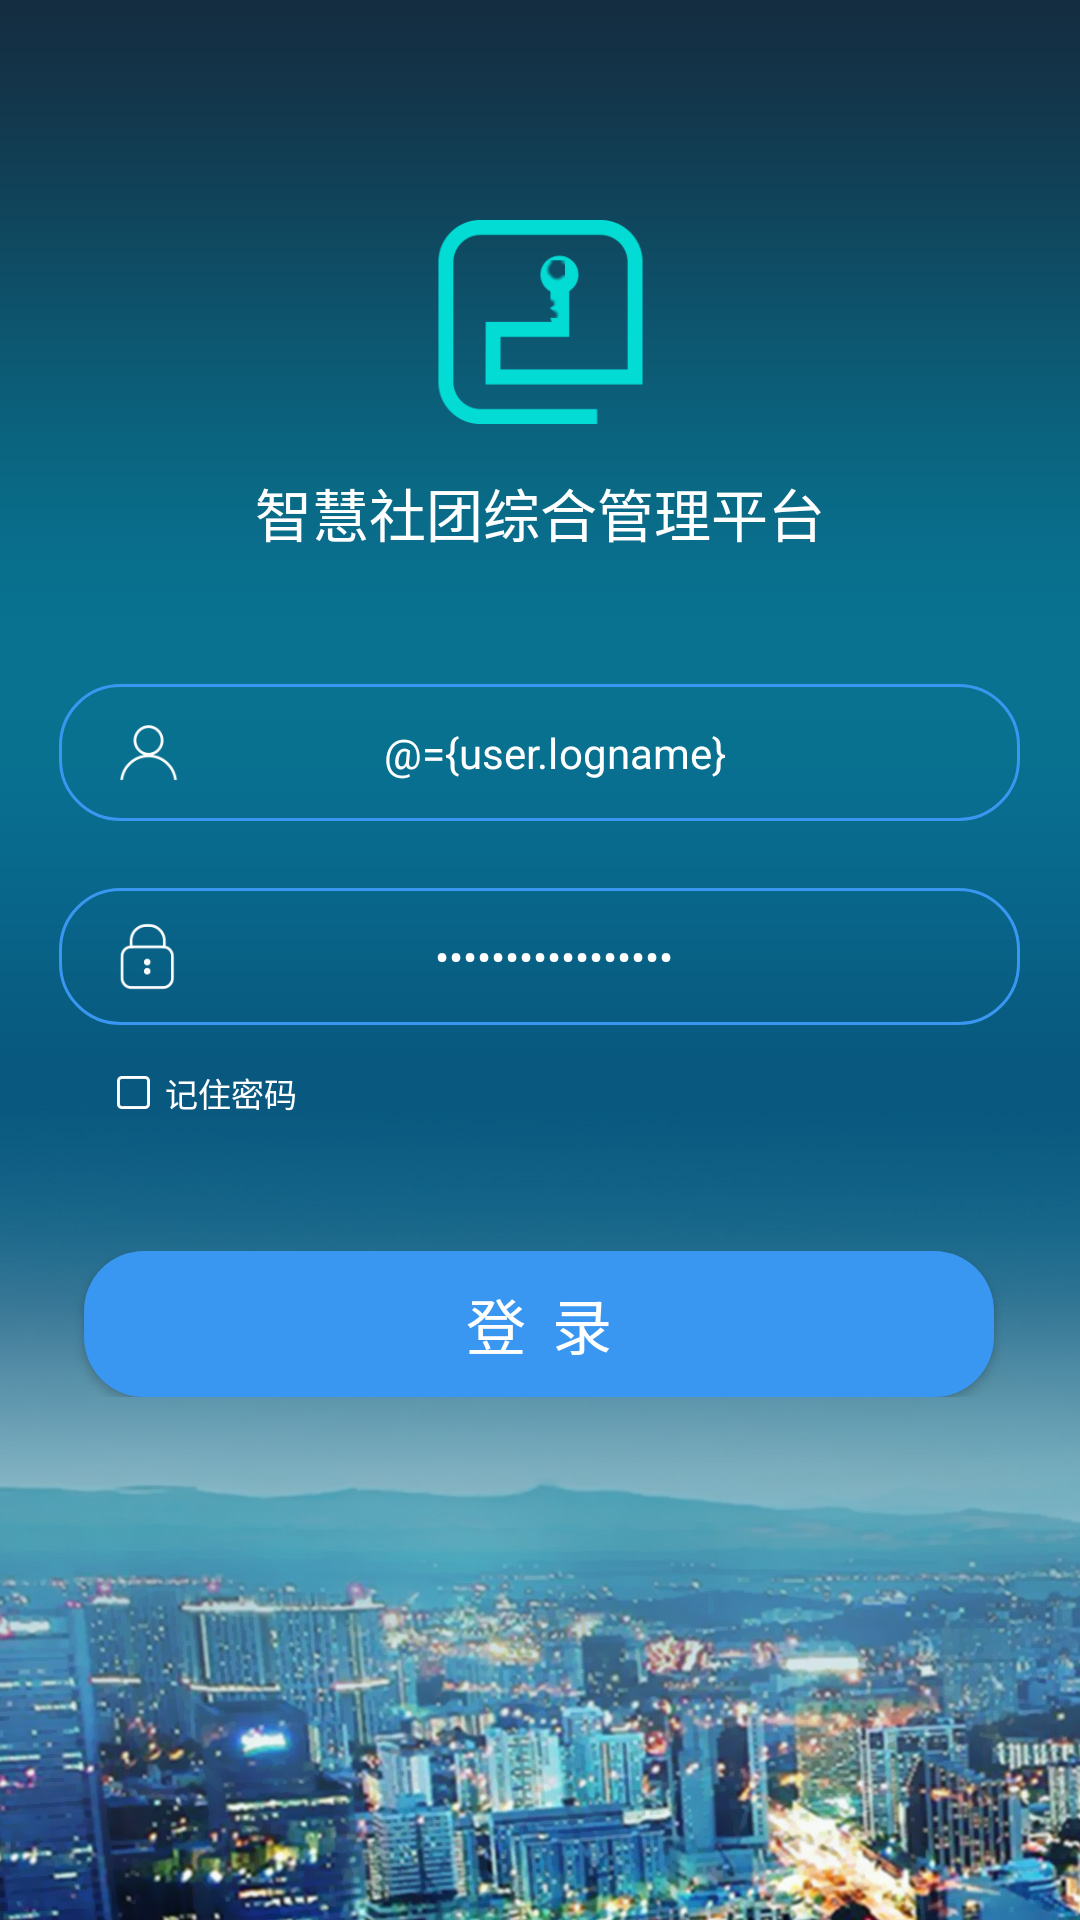

This screen was rendered from an Android layout file. Write that file and the resources it references.
<!-- AndroidManifest.xml: application theme AppTheme -->
<!-- res/layout/activity_login.xml -->
<?xml version="1.0" encoding="utf-8"?>
<layout
    xmlns:android="http://schemas.android.com/apk/res/android"
    xmlns:tools="http://schemas.android.com/tools"
    tools:context="com.lilinzhen.qduamapplication.HomePage.LoginActivity">

    <data>
        <variable
            name="user"
            type="com.lilinzhen.qduamapplication.Bean.User.User"/>
        <variable
            name="activity"
            type="com.lilinzhen.qduamapplication.HomePage.LoginActivity"/>
    </data>
    <LinearLayout
        android:id="@+id/activity_login"
        android:layout_width="match_parent"
        android:layout_height="match_parent"
        android:orientation="vertical"
        android:focusableInTouchMode="true"
        android:focusable="true">
        <View
            android:layout_width="match_parent"
            android:layout_height="@dimen/zero"
            android:layout_weight="@integer/seventy_five"
            android:clickable="true"
            android:onClick="settingIp"/>
        <ImageView
            android:layout_width="wrap_content"
            android:layout_height="@dimen/zero"
            android:layout_weight="@integer/seventy_one"
            android:src="@mipmap/login_logo"
            android:layout_gravity="center"/>
        <View
            android:layout_width="match_parent"
            android:layout_height="@dimen/zero"
            android:layout_weight="@integer/sixteen"/>
        <TextView
            android:layout_width="match_parent"
            android:layout_height="wrap_content"
            android:text="@string/login_title"
            android:textColor="@color/white"
            android:textSize="@dimen/ninteen"
            android:gravity="center"
            android:includeFontPadding="false"/>
        <View
            android:layout_width="match_parent"
            android:layout_height="@dimen/zero"
            android:layout_weight="@integer/fourty_five"/>
        <LinearLayout
            android:layout_width="match_parent"
            android:layout_height="@dimen/zero"
            android:layout_weight="@integer/fourty_seven"
            android:orientation="horizontal">
            <View
                android:layout_width="@dimen/zero"
                android:layout_height="match_parent"
                android:layout_weight="@integer/fifty_nine"/>
            <RelativeLayout
                android:layout_width="@dimen/zero"
                android:layout_height="match_parent"
                android:layout_weight="@integer/nine_hundred_and_sixty_one"
                android:background="@drawable/login_info_background">
                <EditText
                    android:id="@+id/et_login_logname"
                    android:layout_width="match_parent"
                    android:layout_height="match_parent"
                    android:gravity="center"
                    android:hint="@string/login_username_hint"
                    android:text="@={user.logname}"
                    android:textColorHint="@color/login_info_hint_color"
                    android:textColor="@color/white"
                    android:textSize="@dimen/fourteen"
                    android:singleLine="true"
                    android:background="@null"
                    android:layout_toRightOf="@+id/imageview_username"
                    android:layout_marginRight="@dimen/fifteen"/>
                <ImageView
                    android:id="@+id/imageview_username"
                    android:layout_width="@dimen/twenty"
                    android:layout_height="match_parent"
                    android:src="@mipmap/login_username"
                    android:layout_marginRight="@dimen/five"/>
            </RelativeLayout>
            <View
                android:layout_width="@dimen/zero"
                android:layout_height="match_parent"
                android:layout_weight="@integer/sixty"/>
        </LinearLayout>
        <View
            android:layout_width="match_parent"
            android:layout_height="@dimen/zero"
            android:layout_weight="@integer/twenty_three"/>
        <LinearLayout
            android:layout_width="match_parent"
            android:layout_height="@dimen/zero"
            android:layout_weight="@integer/fourty_seven"
            android:orientation="horizontal">
            <View
                android:layout_width="@dimen/zero"
                android:layout_height="match_parent"
                android:layout_weight="@integer/fifty_nine"/>
            <RelativeLayout
                android:layout_width="@dimen/zero"
                android:layout_height="match_parent"
                android:layout_weight="@integer/nine_hundred_and_sixty_one"
                android:background="@drawable/login_info_background">
                <EditText
                    android:id="@+id/et_login_password"
                    android:layout_width="match_parent"
                    android:layout_height="match_parent"
                    android:gravity="center"
                    android:hint="@string/login_password_hint"
                    android:text="@={user.password}"
                    android:textColorHint="@color/login_info_hint_color"
                    android:textColor="@color/white"
                    android:textSize="@dimen/fourteen"
                    android:singleLine="true"
                    android:background="@null"
                    android:inputType="textPassword"
                    android:layout_toRightOf="@+id/imageview_password"
                    android:layout_marginRight="@dimen/fifteen"/>
                <ImageView
                    android:id="@+id/imageview_password"
                    android:layout_width="@dimen/twenty"
                    android:layout_height="match_parent"
                    android:src="@mipmap/login_password"
                    android:layout_marginRight="@dimen/five"/>
            </RelativeLayout>
            <View
                android:layout_width="@dimen/zero"
                android:layout_height="match_parent"
                android:layout_weight="@integer/sixty"/>
        </LinearLayout>
        <View
            android:layout_width="match_parent"
            android:layout_height="@dimen/zero"
            android:layout_weight="@integer/fifteen"/>
        <LinearLayout
            android:layout_width="match_parent"
            android:layout_height="wrap_content"
            android:orientation="horizontal">
            <View
                android:layout_width="@dimen/zero"
                android:layout_height="@dimen/one"
                android:layout_weight="@integer/one_hundred_and_seven"/>
            <LinearLayout
                android:layout_width="@dimen/zero"
                android:layout_height="wrap_content"
                android:layout_weight="@integer/eight_hundred_and_seventy_six"
                android:orientation="horizontal">
                <LinearLayout
                    android:id="@+id/ll_login_remember_password"
                    android:layout_width="wrap_content"
                    android:layout_height="wrap_content"
                    android:orientation="horizontal"
                    android:onClick="@{activity.onClick}"
                    android:layout_gravity="center_vertical">
                    <ImageView
                        android:id="@+id/iv_login_remember_password"
                        android:layout_width="@dimen/eleven"
                        android:layout_height="@dimen/eleven"
                        android:src="@mipmap/login_remember_uncheck"
                        android:layout_gravity="center_vertical"/>
                    <TextView
                        android:layout_width="wrap_content"
                        android:layout_height="wrap_content"
                        android:layout_gravity="center_vertical"
                        android:text="@string/login_remember_password"
                        android:textColor="@color/white"
                        android:textSize="@dimen/eleven"
                        android:layout_marginLeft="@dimen/five"/>
                </LinearLayout>
            </LinearLayout>
            <View
                android:layout_width="@dimen/zero"
                android:layout_height="@dimen/one"
                android:layout_weight="@integer/eighty_seven"/>
        </LinearLayout>
        <View
            android:layout_width="match_parent"
            android:layout_height="@dimen/zero"
            android:layout_weight="@integer/fourty_six"/>
        <LinearLayout
            android:layout_width="match_parent"
            android:layout_height="@dimen/zero"
            android:layout_weight="@integer/fifty"
            android:orientation="horizontal">
            <View
                android:layout_width="@dimen/zero"
                android:layout_height="match_parent"
                android:layout_weight="@integer/eighty_nine"/>
            <Button
                android:id="@+id/button_login"
                android:layout_width="@dimen/zero"
                android:layout_height="match_parent"
                android:layout_weight="@integer/nine_hundred_and_sixty_one"
                android:background="@drawable/login_login_background"
                android:gravity="center"
                android:text="@string/login_login"
                android:textColor="@color/white"
                android:textSize="@dimen/twenty"
                android:onClick="@{activity.onClick}"/>
            <View
                android:layout_width="@dimen/zero"
                android:layout_height="match_parent"
                android:layout_weight="@integer/ninty"/>
        </LinearLayout>
        <View
            android:layout_width="match_parent"
            android:layout_height="@dimen/zero"
            android:layout_weight="@integer/one_hundred_and_seventy_eight"/>
    </LinearLayout>
</layout>
<!-- resources referenced by this layout -->
<resources>
  <color name="login_info_hint_color">#84D0EC</color>
  <color name="white">#FFFFFF</color>
  <dimen name="eleven">11dp</dimen>
  <dimen name="fifteen">15dp</dimen>
  <dimen name="five">5dp</dimen>
  <dimen name="fourteen">14dp</dimen>
  <dimen name="ninteen">19dp</dimen>
  <dimen name="one">1dp</dimen>
  <dimen name="twenty">20dp</dimen>
  <dimen name="zero">0dp</dimen>
  <!-- drawable login_info_background (drawable) -->
  <?xml version="1.0" encoding="utf-8"?>
  <shape xmlns:android="http://schemas.android.com/apk/res/android">
      <corners android:radius="@dimen/twenty"/>
      <stroke android:color="@color/login_info_background" android:width="@dimen/one"/>
      <padding android:left="@dimen/twenty" android:right="@dimen/twenty"/>
  </shape>
  <!-- drawable login_login_background (drawable) -->
  <?xml version="1.0" encoding="utf-8"?>
  <shape xmlns:android="http://schemas.android.com/apk/res/android">
      <corners android:radius="@dimen/twenty"/>
      <solid android:color="@color/login_info_background"/>
      <padding android:left="@dimen/twenty" android:right="@dimen/twenty"/>
  </shape>
  <integer name="eight_hundred_and_seventy_six">876</integer>
  <integer name="eighty_nine">89</integer>
  <integer name="eighty_seven">87</integer>
  <integer name="fifteen">15</integer>
  <integer name="fifty">50</integer>
  <integer name="fifty_nine">59</integer>
  <integer name="fourty_five">45</integer>
  <integer name="fourty_seven">47</integer>
  <integer name="fourty_six">46</integer>
  <integer name="nine_hundred_and_sixty_one">961</integer>
  <integer name="ninty">90</integer>
  <integer name="one_hundred_and_seven">117</integer>
  <integer name="one_hundred_and_seventy_eight">178</integer>
  <integer name="seventy_five">75</integer>
  <integer name="seventy_one">71</integer>
  <integer name="sixteen">16</integer>
  <integer name="sixty">60</integer>
  <integer name="twenty_three">23</integer>
  <!-- mipmap login_logo: png bitmap (mipmap-hdpi, 4607 bytes) -->
  <!-- mipmap login_password: png bitmap (mipmap-hdpi, 2370 bytes) -->
  <!-- mipmap login_remember_uncheck: png bitmap (mipmap-hdpi, 1096 bytes) -->
  <!-- mipmap login_username: png bitmap (mipmap-hdpi, 2335 bytes) -->
  <string name="login_login">登  录</string>
  <string name="login_password_hint">输入密码</string>
  <string name="login_remember_password">记住密码</string>
  <string name="login_title">智慧社团综合管理平台</string>
  <string name="login_username_hint">输入用户名</string>
  <style name="AppTheme" parent="Theme.AppCompat.Light.NoActionBar">
          
          <item name="colorPrimary">@color/colorPrimary</item>
          <item name="colorPrimaryDark">@color/colorPrimaryDark</item>
          <item name="colorAccent">@color/colorAccent</item>
          <item name="android:windowBackground">@mipmap/login_background</item>
          <item name="android:windowNoTitle">true</item>
          <item name="android:windowIsTranslucent">true</item>
      </style>
  <color name="login_info_background">#3997F1</color>
  <color name="colorPrimary">#3997F1</color>
  <color name="colorPrimaryDark">#3997F1</color>
  <color name="colorAccent">#3997F1</color>
</resources>
